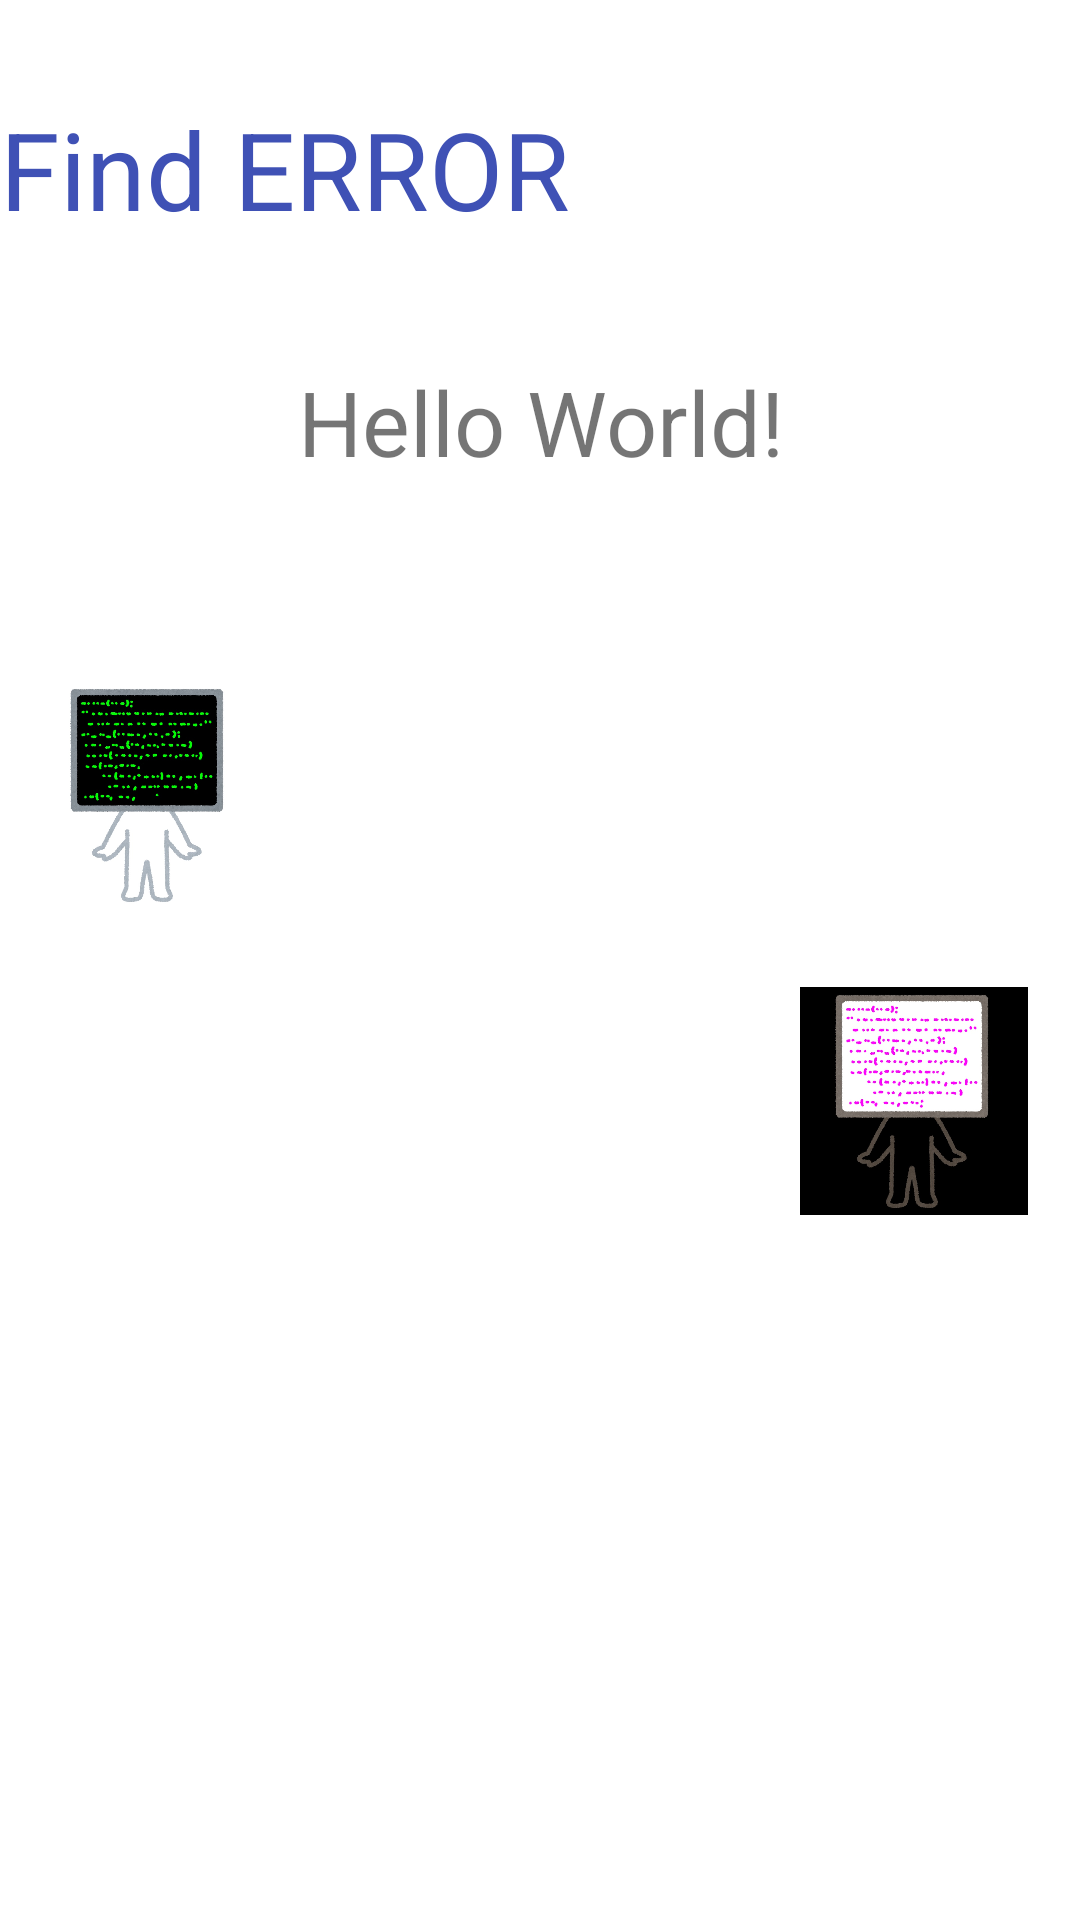

This screen was rendered from an Android layout file. Write that file and the resources it references.
<!-- AndroidManifest.xml: application theme Theme.CountAppAdditionalDay3 -->
<!-- res/layout/activity_main.xml -->
<?xml version="1.0" encoding="utf-8"?>
<androidx.constraintlayout.widget.ConstraintLayout xmlns:android="http://schemas.android.com/apk/res/android"
    xmlns:app="http://schemas.android.com/apk/res-auto"
    xmlns:tools="http://schemas.android.com/tools"
    android:layout_width="match_parent"
    android:layout_height="match_parent"
    tools:context=".MainActivity">


    <LinearLayout
        android:layout_width="wrap_content"
        android:layout_height="wrap_content"
        android:layout_marginBottom="120dp"
        android:orientation="vertical"
        app:layout_constraintBottom_toBottomOf="parent"
        app:layout_constraintEnd_toEndOf="parent"
        app:layout_constraintHorizontal_bias="0.4"
        app:layout_constraintStart_toStartOf="parent">

        <LinearLayout
            android:layout_width="match_parent"
            android:layout_height="match_parent"
            android:layout_weight="1"
            android:orientation="horizontal">

            <ImageView
                android:id="@+id/imageView7"
                android:layout_width="76dp"
                android:layout_height="102dp"
                app:srcCompat="@drawable/ppp" />

            <ImageView
                android:id="@+id/imageView8"
                android:layout_width="76dp"
                android:layout_height="102dp"
                app:srcCompat="@drawable/program" />

            <ImageView
                android:id="@+id/imageView6"
                android:layout_width="76dp"
                android:layout_height="102dp"
                app:srcCompat="@drawable/program" />

            <ImageView
                android:id="@+id/imageView"
                android:layout_width="85dp"
                android:layout_height="102dp"
                app:srcCompat="@drawable/program" />
        </LinearLayout>

        <LinearLayout
            android:layout_width="match_parent"
            android:layout_height="match_parent"
            android:layout_weight="1"
            android:orientation="horizontal">

            <ImageView
                android:id="@+id/imageView3"
                android:layout_width="85dp"
                android:layout_height="102dp"
                app:srcCompat="@drawable/program" />

            <ImageView
                android:id="@+id/imageView4"
                android:layout_width="85dp"
                android:layout_height="102dp"
                app:srcCompat="@drawable/program" />

            <ImageView
                android:id="@+id/imageView2"
                android:layout_width="85dp"
                android:layout_height="102dp"
                app:srcCompat="@drawable/program" />

            <ImageView
                android:id="@+id/imageView5"
                android:layout_width="76dp"
                android:layout_height="102dp"
                app:srcCompat="@drawable/erara" />
        </LinearLayout>

        <LinearLayout
            android:layout_width="match_parent"
            android:layout_height="match_parent"
            android:layout_weight="1"
            android:orientation="horizontal">

            <ImageView
                android:id="@+id/imageView9"
                android:layout_width="72dp"
                android:layout_height="102dp"
                app:srcCompat="@drawable/program" />

            <ImageView
                android:id="@+id/imageView12"
                android:layout_width="72dp"
                android:layout_height="102dp"
                app:srcCompat="@drawable/program" />

            <ImageView
                android:id="@+id/imageView10"
                android:layout_width="72dp"
                android:layout_height="102dp"
                app:srcCompat="@drawable/program" />

            <ImageView
                android:id="@+id/imageView11"
                android:layout_width="72dp"
                android:layout_height="102dp"
                app:srcCompat="@drawable/program" />
        </LinearLayout>
    </LinearLayout>

    <TextView
        android:id="@+id/numberTextView"
        android:layout_width="wrap_content"
        android:layout_height="wrap_content"
        android:layout_marginTop="40dp"
        android:gravity="center_horizontal"
        android:text="Hello World!"
        android:textSize="30sp"
        app:layout_constraintEnd_toEndOf="parent"
        app:layout_constraintStart_toStartOf="parent"
        app:layout_constraintTop_toBottomOf="@+id/textView" />

    <TextView
        android:id="@+id/textView"
        android:layout_width="wrap_content"
        android:layout_height="wrap_content"
        android:layout_marginTop="32dp"
        android:gravity="center_horizontal"
        android:text="Find ERROR"
        android:textColor="#3F51B5"
        android:textSize="36sp"
        app:layout_constraintTop_toTopOf="parent"
        tools:layout_editor_absoluteX="98dp" />

</androidx.constraintlayout.widget.ConstraintLayout>
<!-- resources referenced by this layout -->
<resources>
  <!-- drawable erara: jpg bitmap (drawable, 136777 bytes) -->
  <!-- drawable ppp: jpg bitmap (drawable, 132424 bytes) -->
  <style name="Theme.CountAppAdditionalDay3" parent="Theme.MaterialComponents.DayNight.DarkActionBar">
          
          <item name="colorPrimary">@color/purple_500</item>
          <item name="colorPrimaryVariant">@color/purple_700</item>
          <item name="colorOnPrimary">@color/white</item>
          
          <item name="colorSecondary">@color/teal_200</item>
          <item name="colorSecondaryVariant">@color/teal_700</item>
          <item name="colorOnSecondary">@color/black</item>
          
          <item name="android:statusBarColor" tools:targetApi="l">?attr/colorPrimaryVariant</item>
          
      </style>
  <!-- not gathered from this repository: default colours our renderer supplied (Android Studio template values) -->
  <color name="purple_500">#FF6200EE</color>
  <color name="purple_700">#FF3700B3</color>
  <color name="teal_200">#FF03DAC5</color>
  <color name="teal_700">#FF018786</color>
  <color name="black">#FF000000</color>
  <color name="white">#FFFFFFFF</color>
</resources>
